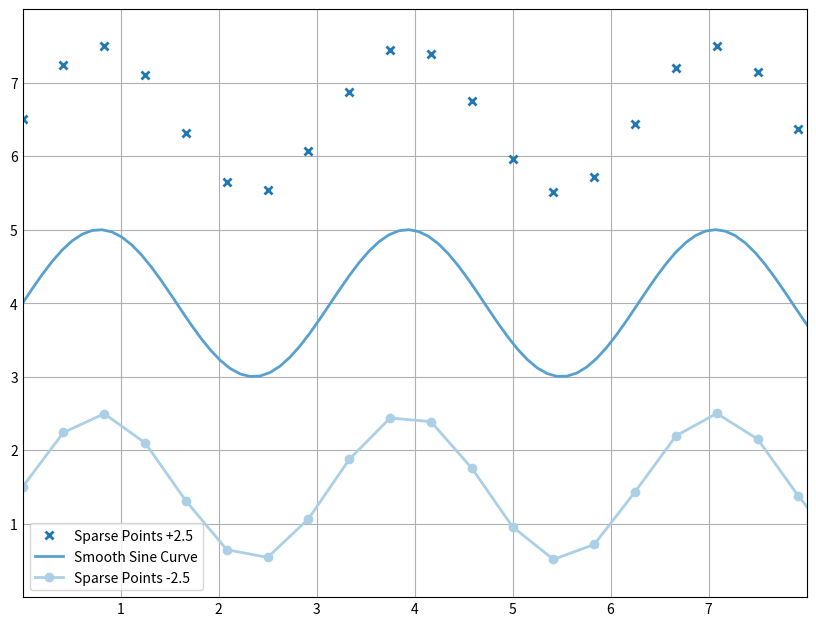

Reproduce this figure in Python.
"""
Example of multiple line and marker plots using matplotlib.

Demonstrates how to plot lines and markers, set axis limits and ticks,
and use a custom style for improved appearance.
"""

import matplotlib.pyplot as plt
import numpy as np

# Use a clean gallery style for the plot
plt.style.use('_mpl-gallery')

# Generate data for smooth and sparse sine curves
x = np.linspace(0, 10, 100)           # Smooth curve
y = 4 + 1 * np.sin(2 * x)
x2 = np.linspace(0, 10, 25)           # Sparse points
y2 = 4 + 1 * np.sin(2 * x2)


# Create the figure and axes with a size of 800x600 pixels (8x6 inches at 100 dpi)
fig, ax = plt.subplots(figsize=(8, 6), dpi=100)

# Plot sparse points with 'x' markers, shifted up
ax.plot(x2, y2 + 2.5, 'x', markeredgewidth=2, label="Sparse Points +2.5")

# Plot the smooth sine curve as a thick line
ax.plot(x, y, linewidth=2.0, label="Smooth Sine Curve")

# Plot sparse points with 'o' markers connected by lines, shifted down
ax.plot(x2, y2 - 2.5, 'o-', linewidth=2, label="Sparse Points -2.5")

# Set axis limits and custom ticks for clarity
ax.set(xlim=(0, 8), xticks=np.arange(1, 8),
       ylim=(0, 8), yticks=np.arange(1, 8))

# Add a legend for clarity
ax.legend()

# Display the plot
plt.show()
